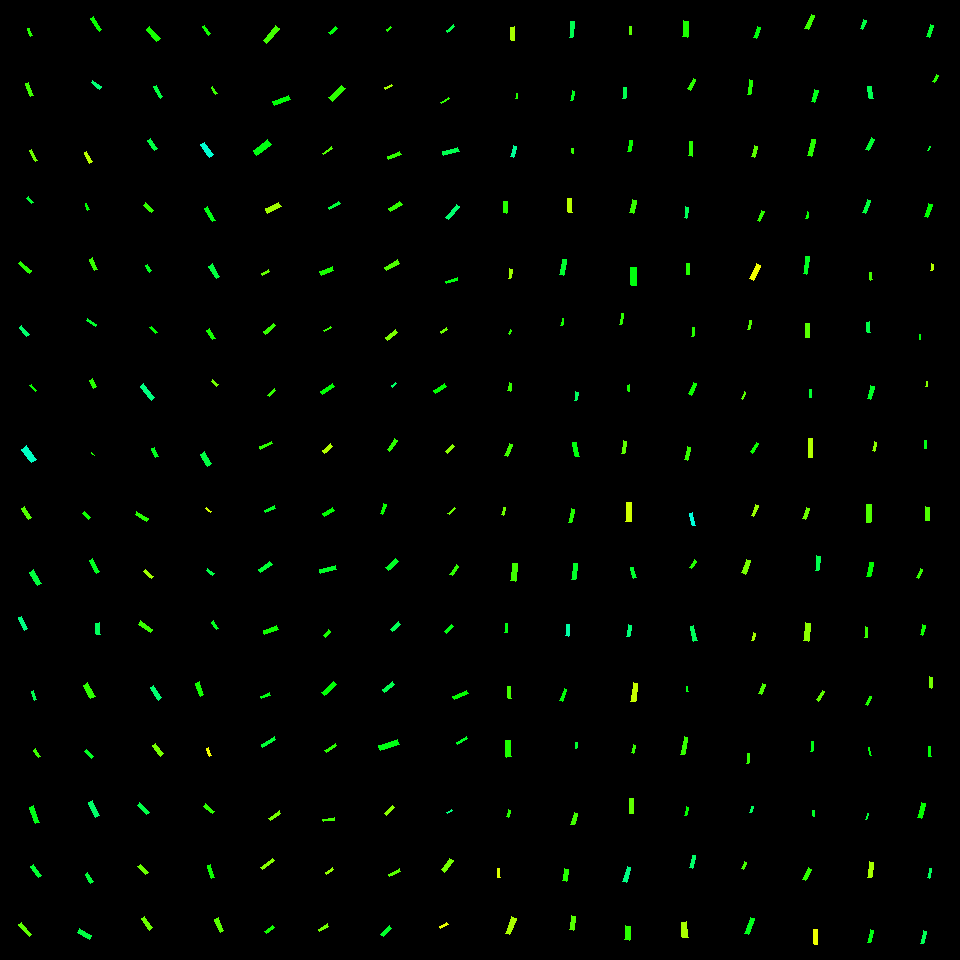

Data behind this chart, as committed beside it:
, angleRotated, color, length, logWidthLengthRatio, x, y, centerX, centerY, width, lengthRotatedProjectX, widthRotatedProjectX, lengthRotatedProjectY, widthRotatedProjectY, vertexRightBottom, vertexRightTop, vertexLeftBottom, vertexLeftTop
0, 1.216, 0.3085, 8.273, -1.357, 30.38, 32.32, 30, 30, 2.131, 2.871, 1.998, 7.759, 0.7395, (32, 35), (30, 36), (29, 28), (27, 28)
1, 1.204, 0.2918, 13.66, -1.375, 29.58, 89.55, 30, 90, 3.453, 4.903, 3.223, 12.75, 1.24, (33, 95), (30, 96), (28, 82), (25, 83)
2, 1.078, 0.2614, 12.15, -1.489, 33.36, 155.6, 30, 150, 2.742, 5.752, 2.415, 10.71, 1.298, (37, 160), (35, 161), (31, 149), (29, 150)
3, 0.8136, 0.3673, 7.392, -1.285, 29.92, 200.4, 30, 210, 2.045, 5.077, 1.486, 5.372, 1.405, (33, 202), (31, 203), (28, 196), (26, 198)
4, 0.7149, 0.3075, 14.72, -1.639, 24.76, 267.1, 30, 270, 2.856, 11.12, 1.872, 9.648, 2.157, (31, 270), (29, 273), (20, 261), (18, 263)
5, 0.9159, 0.4043, 11.95, -1.256, 24.03, 331.1, 30, 330, 3.404, 7.28, 2.7, 9.479, 2.073, (29, 334), (26, 336), (21, 325), (19, 327)
6, 0.8647, 0.3265, 8.312, -1.405, 33.1, 387.8, 30, 390, 2.039, 5.393, 1.551, 6.325, 1.323, (36, 390), (35, 391), (31, 384), (29, 385)
7, 0.9334, 0.4616, 16.54, -1.025, 28.98, 454.2, 30, 450, 5.936, 9.846, 4.77, 13.29, 3.533, (36, 459), (31, 462), (26, 445), (21, 449)
8, 1.002, 0.2786, 13.24, -1.234, 26.32, 512.7, 30, 510, 3.855, 7.128, 3.248, 11.15, 2.076, (31, 517), (28, 519), (24, 506), (21, 508)
9, 1.067, 0.3741, 15.46, -1.251, 35.5, 577.8, 30, 570, 4.424, 7.464, 3.874, 13.54, 2.136, (41, 583), (37, 585), (33, 569), (29, 572)
10, 1.108, 0.4187, 13.94, -1.459, 23.24, 623.1, 30, 630, 3.242, 6.221, 2.901, 12.48, 1.446, (27, 628), (24, 630), (21, 616), (18, 617)
11, 1.188, 0.3866, 9.501, -1.382, 34.06, 695.6, 30, 690, 2.385, 3.553, 2.212, 8.812, 0.8919, (36, 699), (34, 700), (33, 690), (31, 691)
12, 0.9611, 0.2931, 9.256, -1.189, 37, 753, 30, 750, 2.819, 5.301, 2.311, 7.588, 1.615, (40, 756), (38, 757), (35, 748), (33, 750)
13, 1.222, 0.3478, 17.36, -1.358, 34.32, 814.8, 30, 810, 4.465, 5.938, 4.195, 16.31, 1.527, (39, 822), (35, 823), (33, 805), (29, 807)
14, 0.9703, 0.3664, 13.79, -1.33, 36.08, 871.2, 30, 870, 3.647, 7.792, 3.009, 11.38, 2.06, (41, 875), (38, 877), (33, 864), (30, 866)
15, 0.875, 0.2721, 15.96, -1.557, 25.3, 929.7, 30, 930, 3.364, 10.23, 2.582, 12.25, 2.156, (31, 934), (29, 936), (21, 922), (18, 924)
16, 0.9719, 0.3276, 15.28, -1.512, 96.19, 24.01, 90, 30, 3.369, 8.613, 2.783, 12.62, 1.899, (101, 29), (99, 31), (93, 16), (90, 18)
17, 0.6802, 0.411, 10.45, -1.24, 96.08, 84.58, 90, 90, 3.026, 8.127, 1.903, 6.574, 2.352, (101, 86), (99, 89), (92, 80), (91, 82)
18, 1.053, 0.2119, 11.8, -1.398, 88.2, 157.2, 90, 150, 2.915, 5.836, 2.533, 10.25, 1.442, (92, 161), (89, 163), (86, 151), (84, 152)
19, 1.214, 0.333, 7.272, -1.371, 87.33, 206.9, 90, 210, 1.846, 2.543, 1.73, 6.813, 0.6455, (89, 209), (87, 210), (86, 203), (85, 203)
20, 1.114, 0.2972, 12.83, -1.251, 93.5, 264.1, 90, 270, 3.673, 5.658, 3.296, 11.51, 1.62, (97, 269), (94, 270), (92, 257), (89, 259)
21, 0.5213, 0.3625, 10.97, -1.478, 91.6, 322.4, 90, 330, 2.502, 9.51, 1.246, 5.461, 2.169, (96, 324), (95, 326), (87, 318), (86, 320)
22, 1.101, 0.3075, 8.99, -1.238, 92.93, 383.5, 90, 390, 2.607, 4.071, 2.325, 8.015, 1.181, (96, 386), (93, 388), (92, 378), (89, 380)
23, 0.7788, 0.3118, 3.947, -1.367, 92.97, 454.2, 90, 450, 1.006, 2.809, 0.7068, 2.772, 0.7162, (94, 455), (94, 455), (91, 452), (91, 453)
24, 0.8072, 0.3239, 8.546, -1.278, 86.2, 515.7, 90, 510, 2.381, 5.909, 1.72, 6.173, 1.646, (90, 517), (88, 519), (84, 511), (82, 513)
25, 1.087, 0.3548, 14.64, -1.396, 94.78, 565.8, 90, 570, 3.623, 6.805, 3.208, 12.96, 1.684, (99, 571), (96, 573), (92, 558), (89, 560)
26, 1.482, 0.3944, 11.91, -1.225, 97.86, 628.8, 90, 630, 3.498, 1.061, 3.484, 11.86, 0.3115, (100, 634), (96, 634), (99, 622), (95, 623)
27, 1.042, 0.3027, 15.57, -1.187, 89.12, 690.5, 90, 690, 4.751, 7.857, 4.101, 13.44, 2.398, (95, 696), (90, 698), (87, 682), (83, 685)
28, 0.8128, 0.3566, 9.486, -1.319, 88.97, 753.9, 90, 750, 2.536, 6.521, 1.842, 6.889, 1.743, (93, 756), (91, 758), (86, 749), (84, 751)
29, 1.136, 0.4024, 16.86, -1.345, 93.62, 808.9, 90, 810, 4.394, 7.1, 3.985, 15.29, 1.851, (99, 815), (95, 817), (92, 800), (88, 802)
30, 1.029, 0.3718, 10.2, -1.324, 89.21, 878, 90, 870, 2.713, 5.256, 2.325, 8.74, 1.398, (93, 881), (90, 883), (87, 872), (85, 874)
31, 0.5044, 0.3773, 14.39, -1.233, 84.52, 933.9, 90, 930, 4.195, 12.6, 2.027, 6.956, 3.673, (91, 935), (89, 939), (79, 928), (77, 932)
32, 0.8573, 0.319, 15.86, -1.2, 153.3, 34.35, 150, 30, 4.777, 10.38, 3.612, 11.99, 3.126, (160, 38), (156, 41), (149, 26), (146, 29)
33, 1.044, 0.3753, 13.36, -1.529, 158.3, 91.82, 150, 90, 2.894, 6.713, 2.502, 11.55, 1.455, (162, 96), (160, 98), (156, 85), (153, 86)
34, 0.9505, 0.3767, 12.24, -1.53, 152.5, 144.7, 150, 150, 2.652, 7.117, 2.158, 9.963, 1.542, (157, 148), (154, 150), (150, 138), (147, 140)
35, 0.808, 0.3002, 10.71, -1.292, 148.4, 207.9, 150, 210, 2.943, 7.403, 2.128, 7.745, 2.034, (153, 210), (151, 212), (145, 202), (143, 205)
36, 0.949, 0.3545, 7.538, -1.209, 148.7, 268.4, 150, 270, 2.249, 4.391, 1.828, 6.127, 1.31, (151, 270), (149, 272), (147, 264), (145, 265)
37, 0.8323, 0.3352, 8.178, -1.235, 153.4, 330.1, 150, 330, 2.379, 5.506, 1.759, 6.047, 1.602, (157, 332), (155, 333), (151, 326), (149, 327)
38, 0.8786, 0.4178, 17.44, -1.419, 147.8, 392, 150, 390, 4.222, 11.13, 3.25, 13.43, 2.695, (154, 397), (151, 400), (143, 383), (140, 386)
39, 1.132, 0.3534, 9.87, -1.319, 155.1, 452.5, 150, 450, 2.639, 4.19, 2.389, 8.936, 1.12, (158, 456), (155, 457), (154, 447), (151, 448)
40, 0.5778, 0.3079, 13.85, -1.383, 141.8, 516.4, 150, 510, 3.474, 11.61, 1.897, 7.568, 2.91, (148, 518), (146, 521), (136, 511), (135, 514)
41, 0.6952, 0.2286, 9.973, -1.347, 148.5, 573.9, 150, 570, 2.594, 7.658, 1.662, 6.389, 1.992, (153, 576), (151, 578), (145, 569), (143, 571)
42, 0.5978, 0.2966, 14.87, -1.334, 145.5, 626.6, 150, 630, 3.916, 12.29, 2.204, 8.367, 3.237, (152, 629), (150, 632), (140, 620), (138, 624)
43, 1.015, 0.4079, 14.67, -1.281, 156, 692.8, 150, 690, 4.075, 7.741, 3.461, 12.46, 2.15, (161, 697), (158, 700), (153, 685), (150, 687)
44, 0.9002, 0.2561, 13.67, -1.348, 158, 749.7, 150, 750, 3.551, 8.495, 2.782, 10.71, 2.207, (163, 753), (160, 756), (155, 743), (152, 745)
45, 0.7679, 0.3804, 13.27, -1.353, 143.1, 808.8, 150, 810, 3.429, 9.548, 2.382, 9.219, 2.467, (149, 812), (146, 814), (139, 802), (137, 805)
46, 0.8203, 0.2646, 11.06, -1.134, 143, 869.5, 150, 870, 3.559, 7.544, 2.603, 8.089, 2.428, (148, 872), (145, 874), (140, 864), (137, 866)
47, 0.9652, 0.2633, 14.15, -1.22, 147.2, 923.2, 150, 930, 4.175, 8.055, 3.433, 11.63, 2.377, (152, 927), (149, 930), (144, 916), (141, 918)
48, 0.9417, 0.3236, 10.05, -1.437, 206.3, 30.26, 210, 30, 2.387, 5.912, 1.93, 8.123, 1.404, (210, 33), (208, 35), (204, 25), (202, 26)
49, 0.9962, 0.2945, 8.426, -1.443, 214.4, 90.4, 210, 90, 1.991, 4.58, 1.671, 7.073, 1.082, (217, 93), (215, 94), (212, 86), (211, 87)
50, 0.9433, 0.4705, 15.81, -1.284, 207, 149.7, 210, 150, 4.376, 9.282, 3.542, 12.8, 2.569, (213, 154), (209, 157), (204, 142), (200, 144)
51, 1.041, 0.3475, 15.66, -1.489, 209.9, 214.3, 210, 210, 3.534, 7.916, 3.05, 13.52, 1.786, (215, 220), (212, 221), (207, 206), (204, 208)
52, 1.02, 0.3756, 14.99, -1.218, 214.1, 271.3, 210, 270, 4.435, 7.852, 3.778, 12.77, 2.323, (219, 276), (216, 278), (212, 263), (208, 266)
53, 1.028, 0.3198, 10.75, -1.207, 211, 334.4, 210, 330, 3.216, 5.556, 2.753, 9.204, 1.662, (215, 338), (212, 339), (209, 328), (206, 330)
54, 0.7404, 0.2577, 7.995, -1.356, 214.7, 383, 210, 390, 2.06, 5.902, 1.389, 5.393, 1.52, (218, 384), (216, 386), (212, 379), (211, 381)
55, 1.04, 0.3778, 14.06, -1.014, 206, 458.8, 210, 450, 5.103, 7.115, 4.402, 12.13, 2.582, (211, 463), (207, 466), (204, 451), (200, 454)
56, 0.7972, 0.1984, 6.483, -1.546, 208.7, 509.9, 210, 510, 1.381, 4.53, 0.9882, 4.638, 0.9651, (211, 511), (210, 512), (206, 507), (205, 508)
57, 0.6874, 0.3797, 8.024, -1.441, 210.5, 572.1, 210, 570, 1.899, 6.202, 1.205, 5.091, 1.468, (214, 573), (212, 575), (207, 568), (206, 570)
58, 1.009, 0.3536, 9.12, -1.226, 215, 625.2, 210, 630, 2.676, 4.859, 2.264, 7.718, 1.426, (218, 628), (216, 629), (213, 620), (211, 622)
59, 1.226, 0.3209, 13.8, -1.268, 199.8, 689.1, 210, 690, 3.885, 4.663, 3.657, 12.99, 1.313, (203, 694), (200, 696), (199, 681), (195, 683)
... 196 more rows
